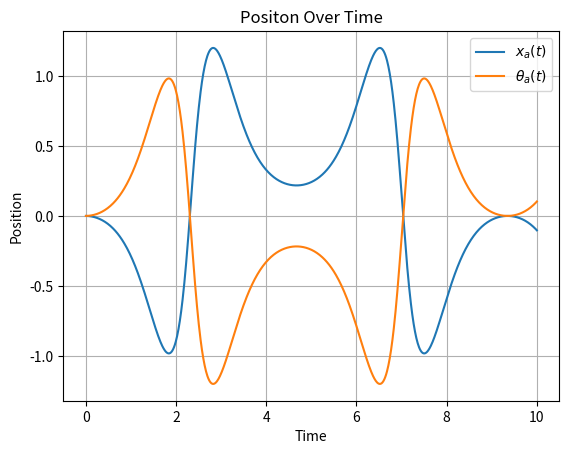
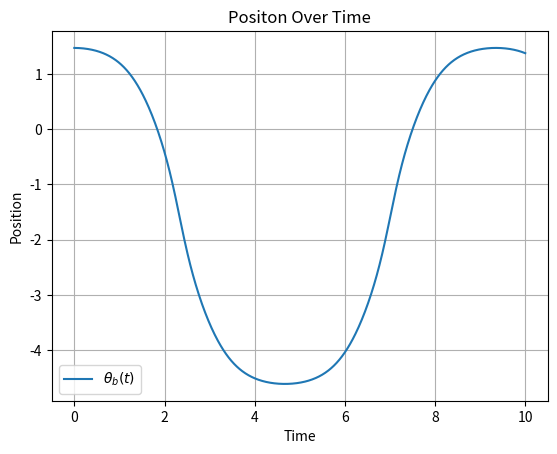

Write Python code to recreate these figures, in order.
import numpy as np
import sympy as sym
from sympy.abc import t
import matplotlib.pyplot as plt
import scipy.linalg
import time

####################
# Simulation helpers
def integrate(f,x0,dt):
    """
    This function takes in an initial condition x0 and a timestep dt,
    as well as a dynamical system f(x) that outputs a vector of the
    same dimension as x0. It outputs a vector x at the future time step.
    """
    k1=dt*f(x0)
    k2=dt*f(x0+k1/2.)
    k3=dt*f(x0+k2/2.)
    k4=dt*f(x0+k3)
    xnew=x0+(1/6.)*(k1+2.*k2+2.*k3+k4)
    return xnew

def simulate(f,x0,tspan,dt):
    """
    This function takes in an initial condition x0, a timestep dt,
    a time span tspan consisting of a list [min_time, max_time],
    as well as a dynamical system f(x) that outputs a vector of the
    same dimension as x0. Additionally, this includes a flag (default false)
    that allows one to supply an Euler intergation scheme instead of
    the given scheme. It outputs a full trajectory simulated
    over the time span of dimensions (xvec_size, time_vec_size).
    """

    N = int((max(tspan)-min(tspan))/dt)
    x = np.copy(x0)
    tvec = np.linspace(min(tspan),max(tspan),N)
    xtraj = np.zeros((len(x0),N))

    for i in range(N):
        xtraj[:,i] = integrate(f,x,dt)

        x = np.copy(xtraj[:,i])
    return xtraj

def se3ToVec(g):

  V = sym.Matrix([g[0,3],
                  g[1,3],
                  g[2,3],
                  g[3,1],
                  g[0,2],
                  g[1,0]])

  return V

def TransInv(g):

  g_inv = sym.zeros(4,4)

  # extract the rotation matrix
  R = sym.zeros(3, 3)
  R[0, 0] = g[0, 0]
  R[0, 1] = g[0, 1]
  R[0, 2] = g[0, 2]
  R[1, 0] = g[1, 0]
  R[1, 1] = g[1, 1]
  R[1, 2] = g[1, 2]
  R[2, 0] = g[2, 0]
  R[2, 1] = g[2, 1]
  R[2, 2] = g[2, 2]

  # extract the translation vector
  x = g[0, 3]
  y = g[1, 3]
  z = g[2, 3]
  p = sym.Matrix([x, y, z])

  # transpose R
  R_trans = R.T
  g_inv[0, 0] = R_trans[0, 0]
  g_inv[0, 1] = R_trans[0, 1]
  g_inv[0, 2] = R_trans[0, 2]
  g_inv[1, 0] = R_trans[1, 0]
  g_inv[1, 1] = R_trans[1, 1]
  g_inv[1, 2] = R_trans[1, 2]
  g_inv[2, 0] = R_trans[2, 0]
  g_inv[2, 1] = R_trans[2, 1]
  g_inv[2, 2] = R_trans[2, 2]
  R_var = -R.T * p
  g_inv[0, 3] = R_var[0]
  g_inv[1, 3] = R_var[1]
  g_inv[2, 3] = R_var[2]
  g_inv[3, 3] = 1

  return g_inv

def dynamics(cur_loc):

  Xadd_calc = EOM_lxa(cur_loc[0], cur_loc[1], cur_loc[2], cur_loc[3], cur_loc[4], cur_loc[5])
  thadd_calc = EOM_lta(cur_loc[0], cur_loc[1], cur_loc[2], cur_loc[3], cur_loc[4], cur_loc[5])
  thbdd_calc = EOM_ltb(cur_loc[0], cur_loc[1], cur_loc[2], cur_loc[3], cur_loc[4], cur_loc[5])

  #(xa, xa_dot, tha, tha_dot, thb, thb_dot)
  pos = np.array([cur_loc[1],
                  Xadd_calc,
                  cur_loc[3],
                  thadd_calc,
                  cur_loc[5],
                  thbdd_calc])
  return pos


###########################
# Rigid Body Properties
#
# Wheel Properties

wheel_radius = 1
m_wheel = 1

I_wheel = (m_wheel * .5 * wheel_radius**2) # Thin disk approximation

G_wheel = sym.Matrix(np.diagflat([m_wheel, m_wheel, m_wheel, 1, 1, I_wheel]))

# Puck Properties
# The puck is represented by an equallateral triangle
length = 3
width = 1
m_body = 4

I_body = (1/12)*m_body*(4*(length**2) + width**2) # Thin plate approximation
G_body = sym.Matrix(np.diagflat([m_body, m_body, m_body, 1, 1, I_body]))

###########################
# Config Set Up

# Set Symbols
g = 9.81
lam = sym.symbols(r'\lambda')

# Set Functions
x_a = sym.Function('x_a')(t)
th_a = sym.Function(r'\theta_a')(t)
th_b = sym.Function(r'\theta_b')(t)

# Set Config Matrix
q = sym.Matrix([x_a, th_a, th_b])
qd = q.diff(t)
qdd = qd.diff(t)

# Set Dummy Vars
Xa, Xad, Xadd = sym.symbols('x_a \dot{x_a} \ddot{x_a}')
ta, tad, tadd = sym.symbols(r' \theta_a \dot{\theta_a} \ddot{\theta_a}')
tb, tbd, tbdd = sym.symbols(r' \theta_b \dot{\theta_b} \ddot{\theta_b}')

subber_q = {q[0]:Xa, qd[0]:Xad, qdd[0]:Xadd,
            q[1]:ta, qd[1]:tad, qdd[1]:tadd,
            q[2]:tb, qd[2]:tbd, qdd[2]:tbdd}

###########################
# Create External Forces
#
# Proportional Controled Torque applied to the angle of the wheel
set_pt = sym.pi/2
kp = 0
F_tha = kp*(set_pt - th_b)

F_mat = sym.Matrix([[0],
                    [F_tha],
                    [0]])

#################################
#### Create Frame Transforms ####
  # Frame W - World frame at (0,0)
  # Frame a - on the axel of the wheel
  # Frame b - at the center of mass of the body
  # Frame t - at the top center of the body

g_transa = sym.Matrix([[1, 0, 0, x_a],
                       [0, 1, 0, wheel_radius],
                       [0, 0, 1, 0],
                       [0, 0, 0, 1]])


g_transb = sym.Matrix([[1, 0, 0, 0],
                       [0, 1, 0, length/2],
                       [0, 0, 1, 0],
                       [0, 0, 0, 1]])

g_rota = sym.Matrix([[sym.cos(th_a), -sym.sin(th_a), 0, 0],
                     [sym.sin(th_a), sym.cos(th_a), 0, 0],
                     [0, 0, 1, 0],
                     [0, 0, 0, 1]])

rot_ang = -((sym.pi/2) - th_b)
g_rotb = sym.Matrix([[sym.cos(rot_ang), -sym.sin(rot_ang), 0, 0],
                     [sym.sin(rot_ang), sym.cos(rot_ang), 0, 0],
                     [0, 0, 1, 0],
                     [0, 0, 0, 1]])


# Final Transformations
g_wa = g_transa * g_rota

g_wb = g_transa * g_rotb * g_transb

g_wt = g_wb * g_transb

###########################
### Assemble Legrangian ###

#### Get KEs ####

# KE = 1/2 *  V.T * G * V

# Set Velocity Vectors

Va = TransInv(g_wa) * g_wa.diff(t)
Va = se3ToVec(Va)

Vb = TransInv(g_wb) * g_wb.diff(t)
Vb = se3ToVec(Vb)

KEa = sym.simplify(.5 * Va.T * G_wheel * Va)

KEb = sym.simplify(.5 * Vb.T * G_body * Vb)

KE_tot = sym.simplify(KEa[0] + KEb[0])

#### Get PEs ####
# PE from the C.O.M. of the body

y_b = (length/2) * sym.sin(th_b) + wheel_radius
PEb = m_body * g * y_b

PE_tot = PEb

# Get Legrangian
L = KE_tot - PE_tot

# Set Constraints
#
# Model No-Slip Condition for the wheel

grad_phi = sym.Matrix([[1, wheel_radius, 0]])

phi_d = grad_phi * qd
phi_dd = phi_d.diff(t)

# phi = q[0] + wheel_radius * q[1]
# phi_d = qd[0] + wheel_radius * qd[1]
# phi_dd = phi_d.diff(t)
#
# phi = sym.Matrix([phi])
# grad_phi = phi.jacobian(q).T

phi_dd = sym.Eq(phi_dd, sym.Matrix([[0]]))

# display(phi_dd)

#### Get EL Equations ####
dLdq = sym.Matrix([L]).jacobian(q).T
dLdqdot = sym.Matrix([L]).jacobian(qd).T
dLdqdot_dt = dLdqdot.diff(t)

EL_eq = sym.Eq(dLdqdot_dt-dLdq, F_mat + lam*grad_phi.T)

EL_eq = EL_eq.subs(subber_q)
phi_dd = phi_dd.subs(subber_q)

sols = sym.solve([EL_eq, phi_dd],[Xadd, tadd, tbdd, lam])

#### Get Equations of Motion ####
EOM_xa = sym.Eq(Xadd, sols[Xadd])
EOM_ta = sym.Eq(tadd, sols[tadd])
EOM_tb = sym.Eq(tbdd, sols[tbdd])

EOM_lxa = sym.lambdify([Xa, Xad, ta, tad, tb, tbd], EOM_xa.rhs)
EOM_lta = sym.lambdify([Xa, Xad, ta, tad, tb, tbd], EOM_ta.rhs)
EOM_ltb = sym.lambdify([Xa, Xad, ta, tad, tb, tbd], EOM_tb.rhs)

#### Initial Conditions ####

#(xa, xa_dot, tha, tha_dot, thb, thb_dot)
init_q = [0, 0, 0, 0, (np.pi/2 - .1), 0]

tspan = [0,10]
dt = .01
N = int((tspan[1] - tspan[0])/dt)

tvec = np.linspace(0,tspan[1],N)
xvec = simulate(dynamics, init_q, tspan, dt)

### Plot to Verify Results
fig1 = plt.figure(dpi=110,facecolor='w')
plt.grid(True)
plt.xlabel('Time')
plt.ylabel('Position')
plt.plot(tvec, xvec[0], tvec, xvec[2])
plt.autoscale(True)
plt.title("Positon Over Time")
plt.legend(['$x_a(t)$',r'$\theta_a(t)$'])

fig1 = plt.figure(dpi=110,facecolor='w')
plt.grid(True)
plt.xlabel('Time')
plt.ylabel('Position')
plt.plot(tvec, xvec[4])
plt.autoscale(True)
plt.title("Positon Over Time")
plt.legend([r'$\theta_b(t)$'])

plt.show()
